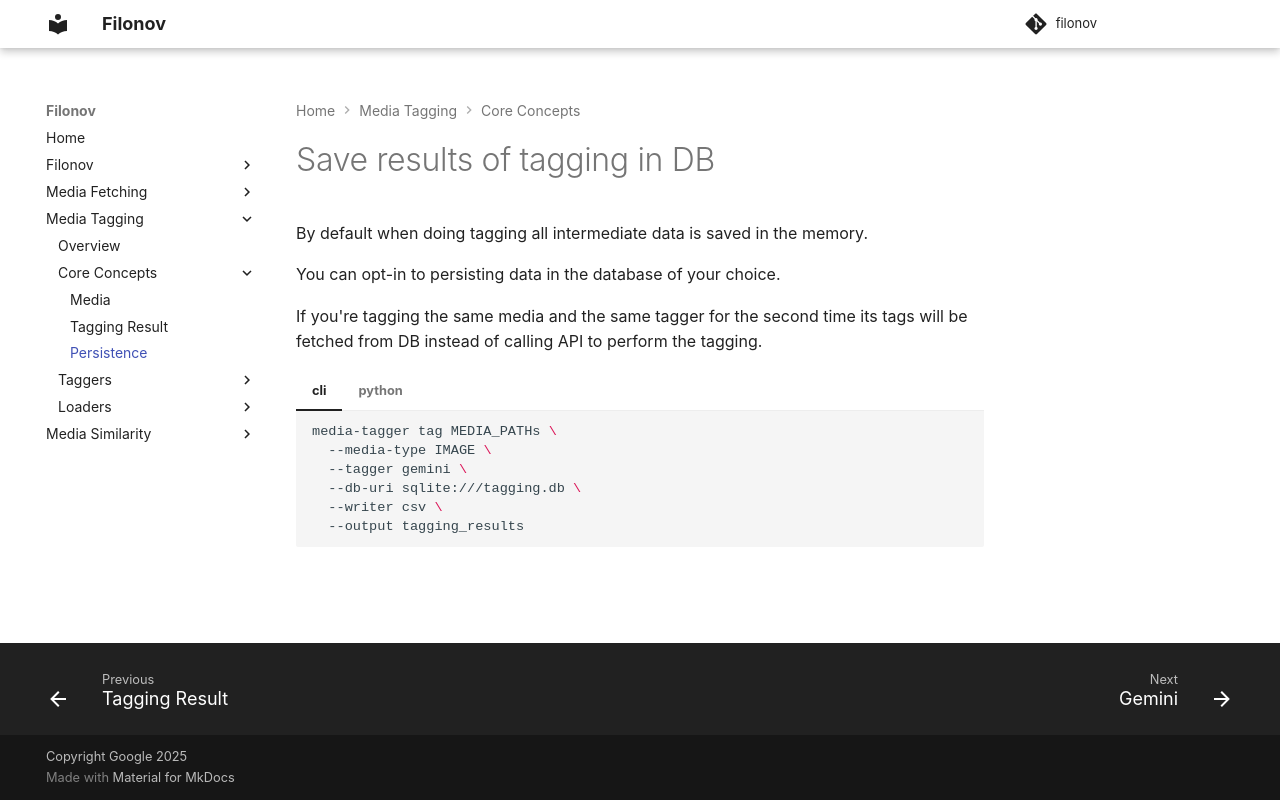

repository: google/filonov · page: tagging/persistence/index.html · generator: mkdocs

# Save results of tagging in DB

By default when doing tagging all intermediate data is saved in the memory.

You can opt-in to persisting data in the database of your choice.

If you're tagging the same media and the same tagger for the second time its tags will be fetched
from DB instead of calling API to perform the tagging.

/// tab | cli
```bash
media-tagger tag MEDIA_PATHs \
  --media-type IMAGE \
  --tagger gemini \
  --db-uri sqlite:///tagging.db \
  --writer csv \
  --output tagging_results
```
///

/// tab | python
```python
import media_tagging
from media_tagging.repositories import SqlAlchemyTaggingResultsRepository

repository = SqlAlchemyTaggingResultsRepository('sqlite:///tagging.db')
media_tagger = media_tagging.MediaTaggingService(repository)

request = media_tagging.MediaTaggingRequest(
  media_type='IMAGE',
  media_paths=['image1.png', 'image2.png'],
  tagger_type='gemini',
)

result = media_tagger.tag_media(request)
```
///
